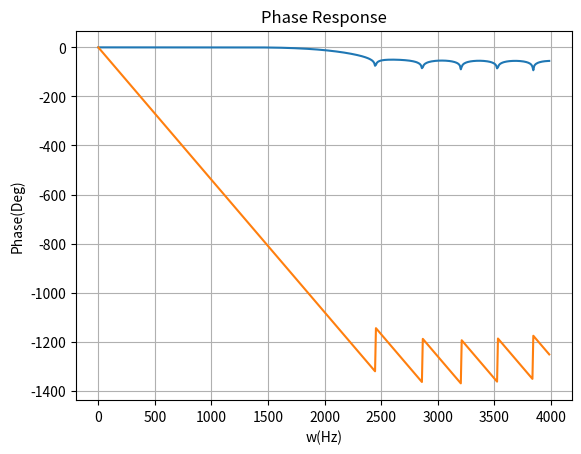

The script that saved this image:

"""
#####################################
    Low Pass Filter Design
    
[redacted]
    
#####################################
// Design a lowpass FIR filter for the following specifications:
// Pass band edge frequency = 1850 Hz
// Stop band edge frequency = 2150 Hz
// Stopband attenuation = 20 db
// Sampling rate= 8000Hz

// ---------------------------------------------------------------------------------------
// Window                  Stopband attenuation       Transition width = |fs-fp|/fsamp (Hz)
// ---------------------------------------------------------------------------------------
// Rectangular window         21 dB                   0.9/N
// Bartlett window            25 dB                   
// Hanning window             44 dB                   3.1/N
// Hamming window             53 dB                   3.3/N
// Blackmann window           74 dB                   5.5/N
// ---------------------------------------------------------------------------------------

"""
import matplotlib.pyplot as plt
import math
import numpy as np
from scipy import signal



fp=1850
fs=2150
fsamp=8000

k=0.9
trans_width=(fs-fp)/fsamp
N=math.ceil(k/trans_width)


if(N%2==0):
    N=N+1


hn=signal.firwin(N,2*(fp/fsamp),pass_zero="lowpass",window='hamming')
M=1024;
ex=np.zeros(M-len(hn))
hn=np.concatenate([hn,ex])
H=np.fft.fft(hn)

H_Mag=20*(np.log10(np.abs(H)))

H_ang=[]

for i in range(M):
    H_ang.append(math.atan2(H[i].imag,H[i].real))
    
H_phase=((np.unwrap(H_ang)*180)/math.pi)
f=np.arange(0,(M/2)-1)*(fsamp/M)

end=int(M/2)-1

#Plotting the magnitude response 
plt.plot(f,H_Mag[0:end])
plt.xlabel('w(Hz)')
plt.grid(1)
plt.ylabel('Magnitude(dB)')
plt.title('Magnitude Response')
plt.show()


#Plotting the Response response 
plt.plot(f,H_phase[0:end])
plt.xlabel('w(Hz)')
plt.ylabel("Phase(Deg)")
plt.title("Phase Response")
plt.grid(1)
plt.show()


